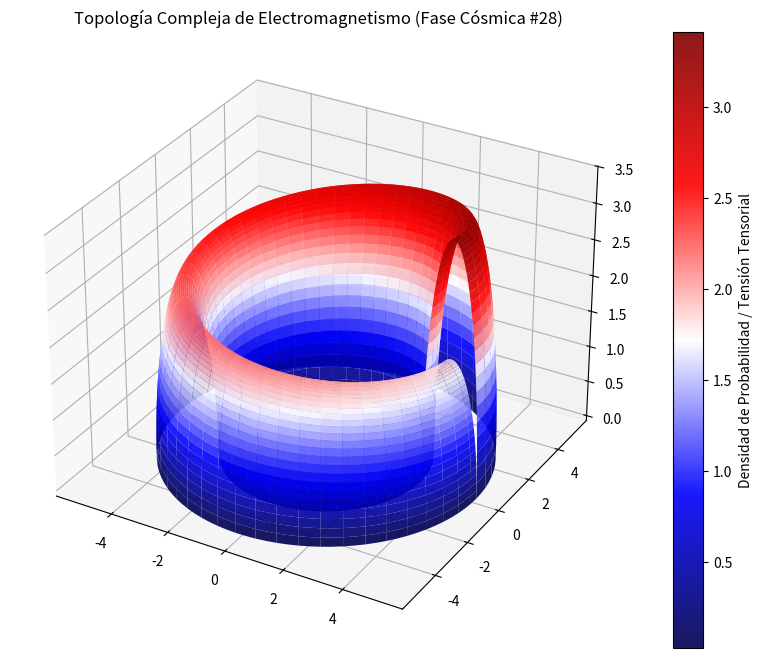

Write the Python code that produced this figure.
%matplotlib inline
# Simulación Cósmica: Electromagnetismo - Variante 28
import numpy as np
import matplotlib.pyplot as plt
from mpl_toolkits.mplot3d import Axes3D

# Parámetros Físicos Cuánticos/Relativistas
alpha = 4.27
beta = 0.954
gamma = 3.434

u = np.linspace(0, 2 * np.pi, 100)
v = np.linspace(0, np.pi, 100)
U, V = np.meshgrid(u, v)

# Topología Espacio-Temporal Avanzada (Fase Cósmica)
X = (alpha + beta * np.cos(V)) * np.cos(U)
Y = (alpha + beta * np.cos(V)) * np.sin(U)
Z = gamma * np.sin(V) * np.exp(-U/10)

fig = plt.figure(figsize=(12, 8))
ax = fig.add_subplot(111, projection='3d')
surf = ax.plot_surface(X, Y, Z, cmap='seismic', edgecolor='none', alpha=0.9)

fig.colorbar(surf, ax=ax, label='Densidad de Probabilidad / Tensión Tensorial')
plt.title(r'Topología Compleja de Electromagnetismo (Fase Cósmica #28)')
plt.show()
